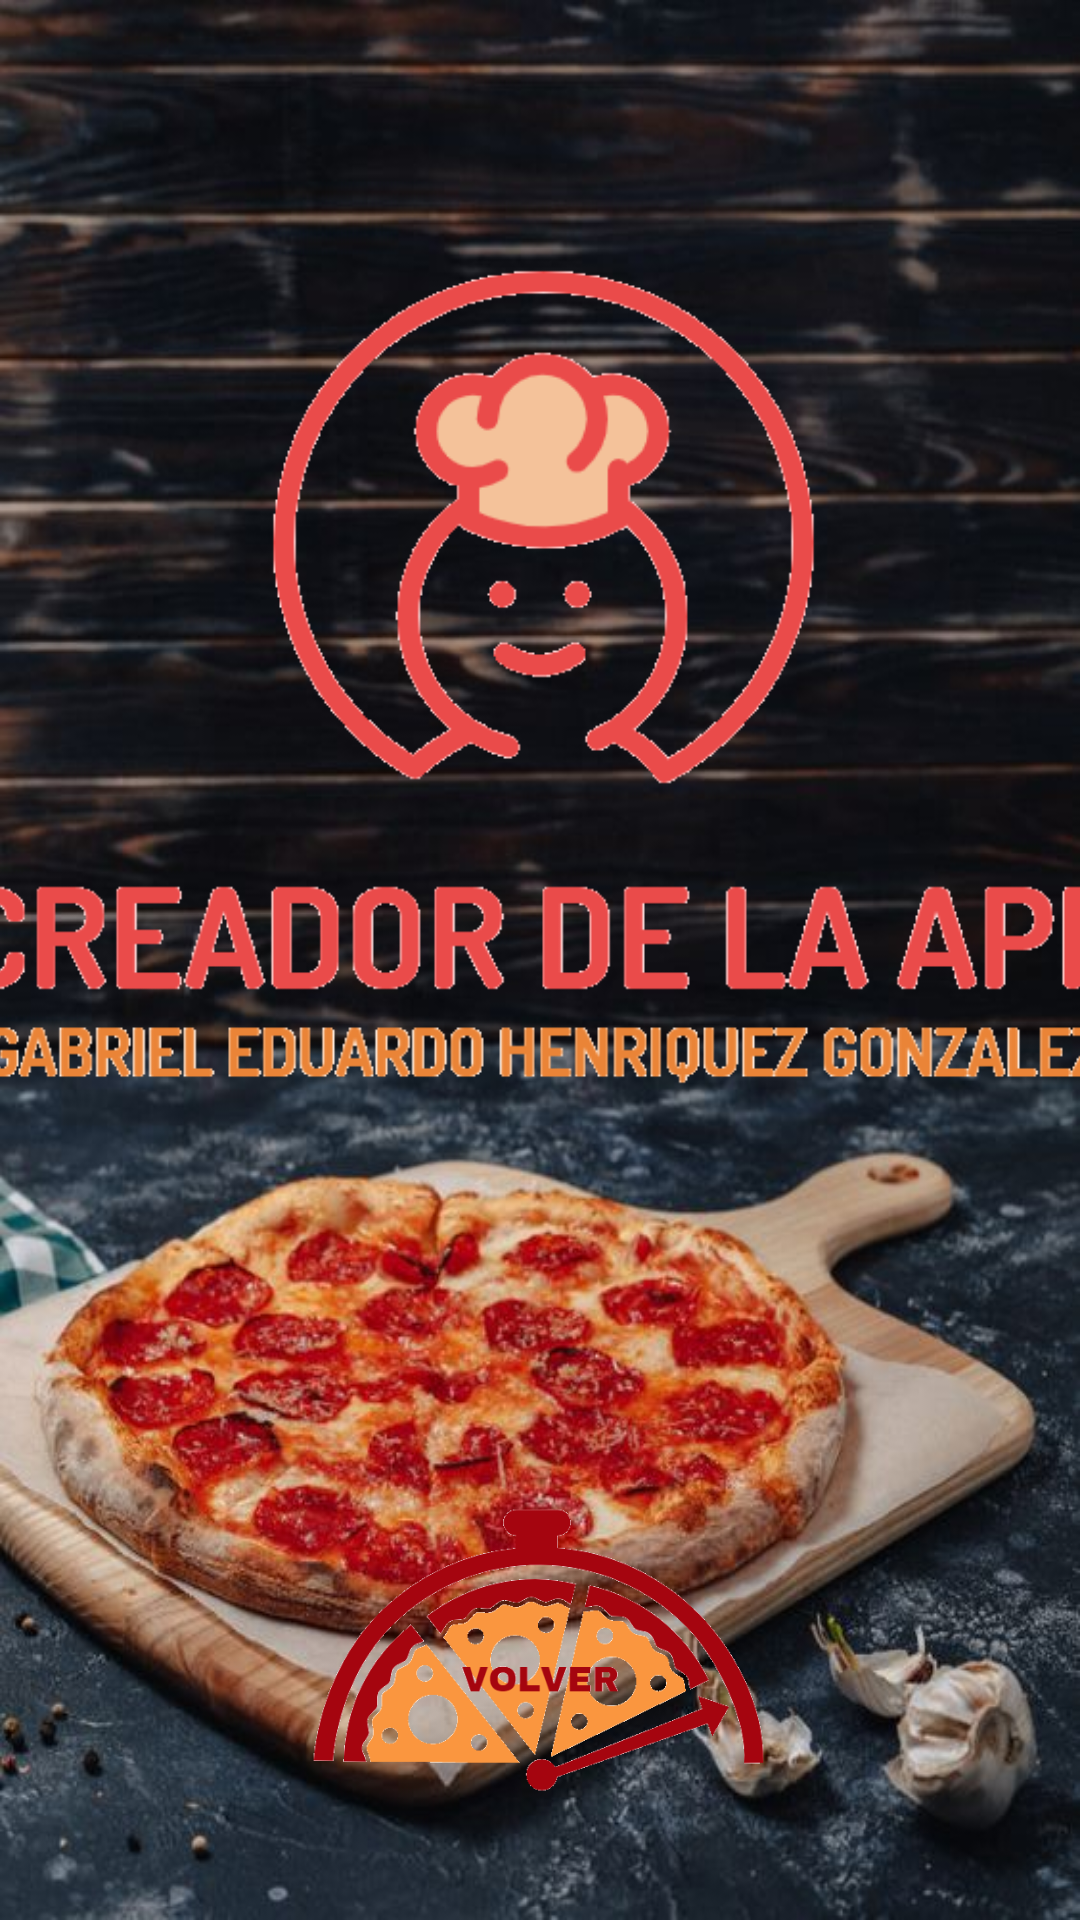

Produce the Android XML layout that renders to this screen, including the resource entries it uses.
<!-- AndroidManifest.xml: application theme Theme.ProgramacionSemana7 -->
<!-- res/layout/activity_main3.xml -->
<?xml version="1.0" encoding="utf-8"?>
<androidx.constraintlayout.widget.ConstraintLayout xmlns:android="http://schemas.android.com/apk/res/android"
    xmlns:app="http://schemas.android.com/apk/res-auto"
    xmlns:tools="http://schemas.android.com/tools"
    android:layout_width="match_parent"
    android:layout_height="match_parent"
    android:background="@drawable/fondo2"
    tools:context=".MainActivity3">

    <ImageButton
        android:id="@+id/volvercreador"
        android:layout_width="166dp"
        android:layout_height="118dp"
        android:backgroundTint="#00FFFFFF"
        android:scaleType="centerCrop"
        app:layout_constraintBottom_toBottomOf="parent"
        app:layout_constraintEnd_toEndOf="parent"
        app:layout_constraintHorizontal_bias="0.497"
        app:layout_constraintStart_toStartOf="parent"
        app:layout_constraintTop_toTopOf="parent"
        app:layout_constraintVertical_bias="0.939"
        app:srcCompat="@drawable/volver" />

    <ImageView
        android:id="@+id/imagecreador"
        android:layout_width="403dp"
        android:layout_height="396dp"
        app:layout_constraintBottom_toBottomOf="parent"
        app:layout_constraintEnd_toEndOf="parent"
        app:layout_constraintStart_toStartOf="parent"
        app:layout_constraintTop_toTopOf="parent"
        app:layout_constraintVertical_bias="0.116"
        app:srcCompat="@drawable/creador" />
</androidx.constraintlayout.widget.ConstraintLayout>
<!-- resources referenced by this layout -->
<resources>
  <!-- drawable creador: png bitmap (drawable, 40625 bytes) -->
  <!-- drawable fondo2: jpg bitmap (drawable-v24, 74485 bytes) -->
  <!-- drawable volver: png bitmap (drawable-v24, 32980 bytes) -->
  <style name="Theme.ProgramacionSemana7" parent="Theme.MaterialComponents.DayNight.DarkActionBar">
          
          <item name="colorPrimary">@color/purple_500</item>
          <item name="colorPrimaryVariant">@color/purple_700</item>
          <item name="colorOnPrimary">@color/white</item>
          
          <item name="colorSecondary">@color/teal_200</item>
          <item name="colorSecondaryVariant">@color/teal_700</item>
          <item name="colorOnSecondary">@color/black</item>
          
          <item name="android:statusBarColor" tools:targetApi="l">?attr/colorPrimaryVariant</item>
          
      </style>
  <!-- not gathered from this repository: default colours our renderer supplied (Android Studio template values) -->
  <color name="purple_500">#FF6200EE</color>
  <color name="purple_700">#FF3700B3</color>
  <color name="teal_200">#FF03DAC5</color>
  <color name="teal_700">#FF018786</color>
  <color name="black">#FF000000</color>
  <color name="white">#FFFFFFFF</color>
</resources>
